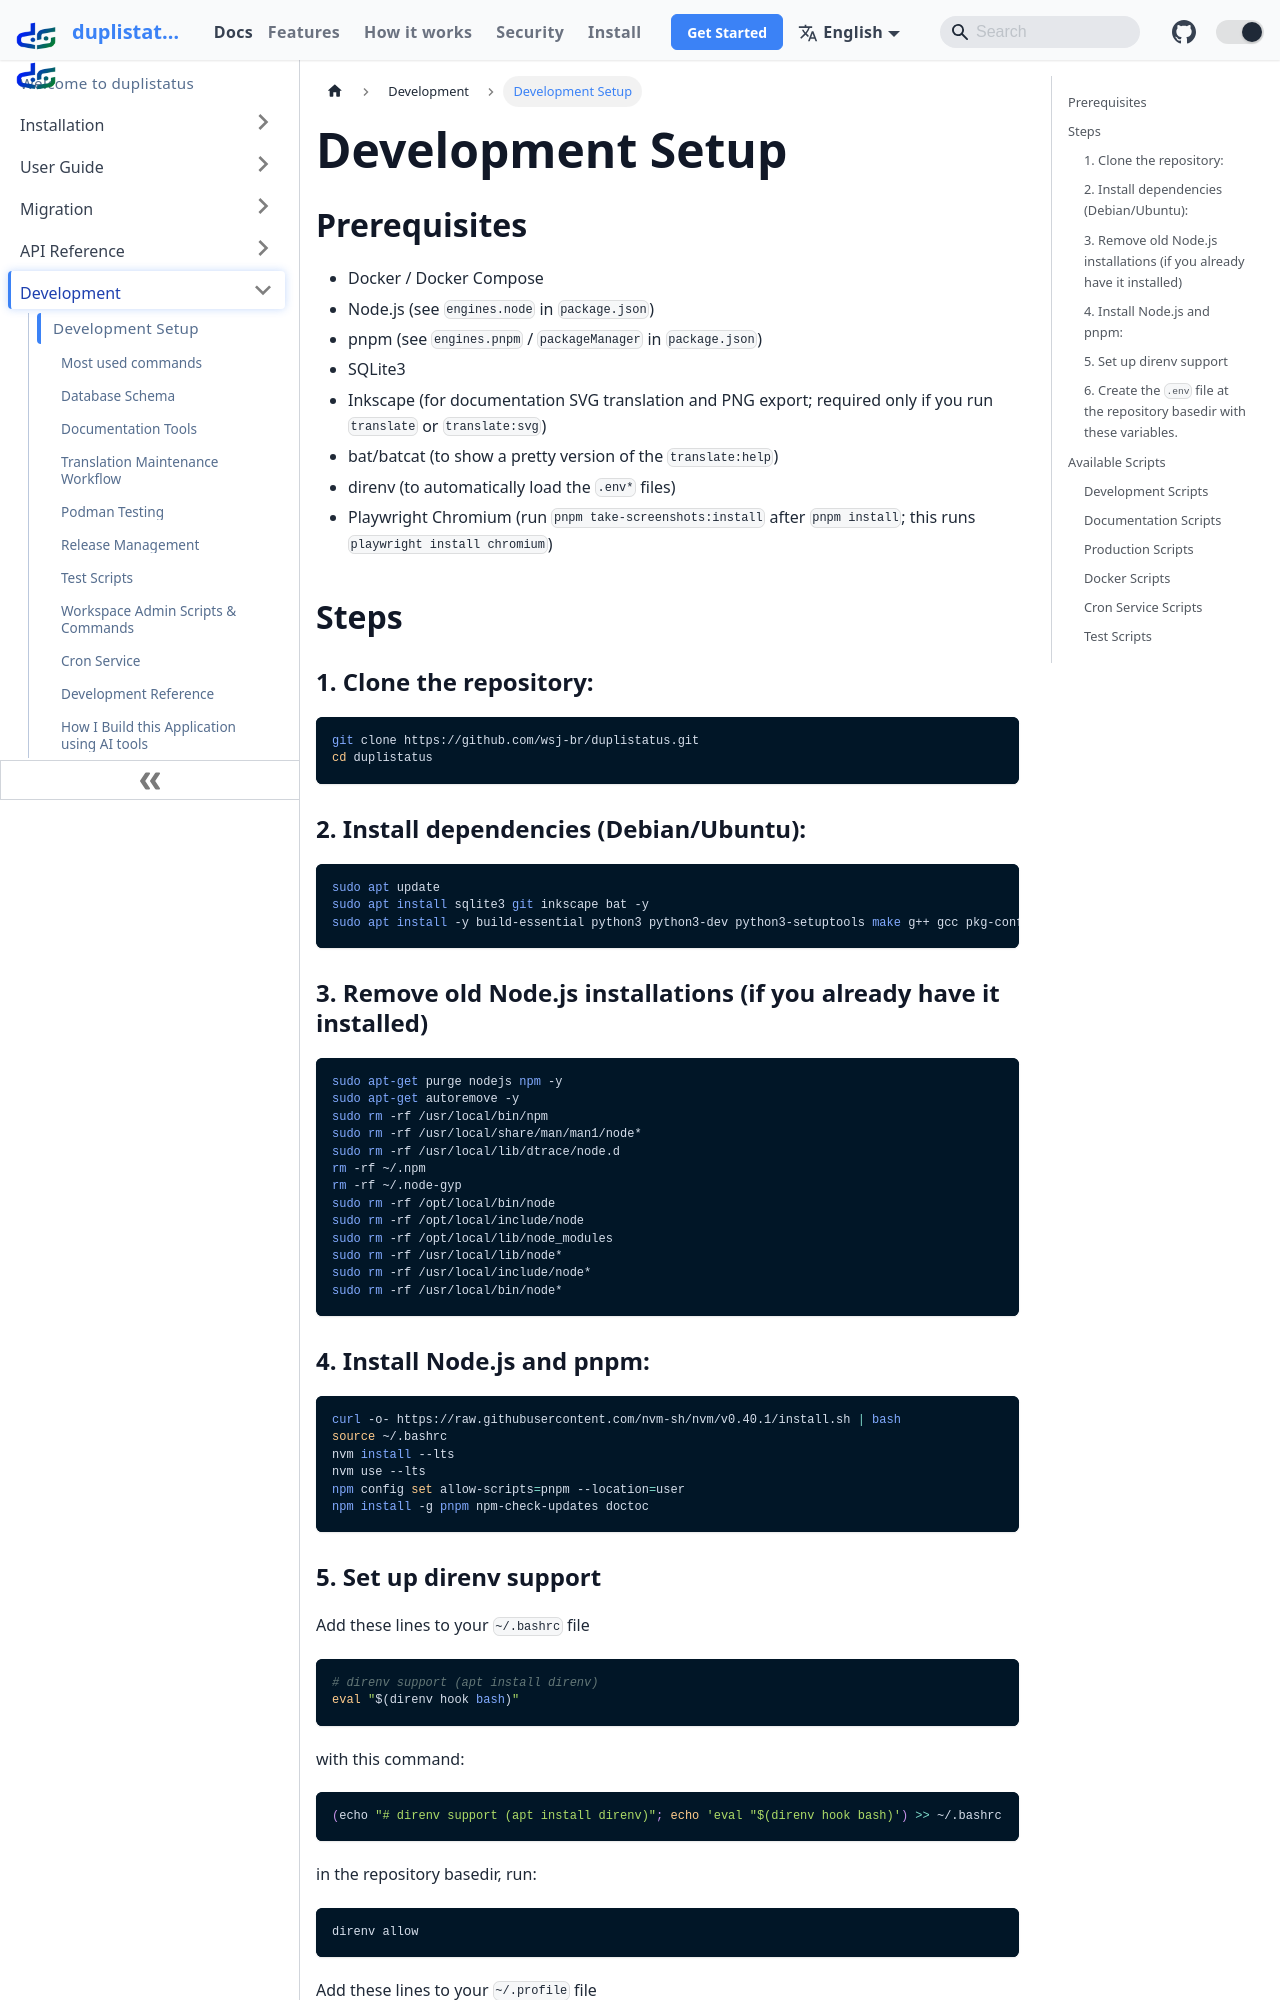

repository: wsj-br/duplistatus · page: development/setup.html · generator: docusaurus



# Development Setup {/* #development-setup */}

## Prerequisites {/* #prerequisites */}

- Docker / Docker Compose
- Node.js (see `engines.node` in `package.json`)
- pnpm (see `engines.pnpm` / `packageManager` in `package.json`)
- SQLite3
- Inkscape (for documentation SVG translation and PNG export; required only if you run `translate` or `translate:svg`)
- bat/batcat (to show a pretty version of the `translate:help`)
- direnv (to automatically load the `.env*` files)
- Playwright Chromium (run `pnpm take-screenshots:install` after `pnpm install`; this runs `playwright install chromium`)



## Steps {/* #steps */}

### 1. Clone the repository: {/* #1-clone-the-repository */}
    ```bash
    git clone https://github.com/wsj-br/duplistatus.git
    cd duplistatus
    ```


### 2. Install dependencies (Debian/Ubuntu): {/* #2-install-dependencies-debianubuntu */}
    ```bash
    sudo apt update
    sudo apt install sqlite3 git inkscape bat -y
    sudo apt install -y build-essential python3 python3-dev python3-setuptools make g++ gcc pkg-config 
    ```

### 3. Remove old Node.js installations (if you already have it installed) {/* #3-remove-old-nodejs-installations-if-you-already-have-it-installed */}

    ```bash
    sudo apt-get purge nodejs npm -y
    sudo apt-get autoremove -y
    sudo rm -rf /usr/local/bin/npm 
    sudo rm -rf /usr/local/share/man/man1/node* 
    sudo rm -rf /usr/local/lib/dtrace/node.d
    rm -rf ~/.npm
    rm -rf ~/.node-gyp
    sudo rm -rf /opt/local/bin/node
    sudo rm -rf /opt/local/include/node
    sudo rm -rf /opt/local/lib/node_modules
    sudo rm -rf /usr/local/lib/node*
    sudo rm -rf /usr/local/include/node*
    sudo rm -rf /usr/local/bin/node*
    ```

### 4. Install Node.js and pnpm: {/* #4-install-nodejs-and-pnpm */}

    ```bash
    curl -o- https://raw.githubusercontent.com/nvm-sh/nvm/v0.40.1/install.sh | bash
    source ~/.bashrc
    nvm install --lts
    nvm use --lts
    npm config set allow-scripts=pnpm --location=user
    npm install -g pnpm npm-check-updates doctoc
    ```
